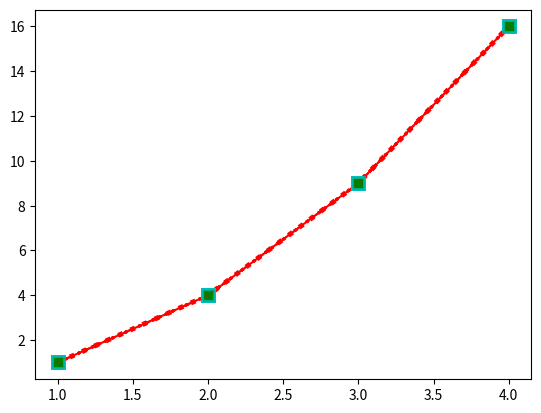

Source code (Python):
# coding: utf-8


import numpy as np
import pandas as pd
get_ipython().run_line_magic('matplotlib', 'inline')
import matplotlib.pyplot as plt


"""
线条颜色：

plot 方法的关键字参数 color（或c） 用来设置线的颜色。

eg:
    plt.plot(x, y, color='blue')
    plt.plot(x, y, c='blue')

常用取值为:
    b: blue
    g: green
    r: red
    c: cyan
    m: magenta
    y: yellow
    k: black
    w: white

可以参考：
    https://matplotlib.org/api/_as_gen/matplotlib.pyplot.plot.html
"""
plt.plot([1, 2, 3, 4], [1, 4, 9, 16], color='r')
plt.show()


"""
线条样式：

plot 方法的关键字参数 linestyle（或ls） 用来设置线的样式。

eg:
    plt.plot(x, y, linestyle=':')
    plt.plot(x, y, ls=':')

常用取值为:
-   solid
--  dashed
-.  dashdot
：  dotted

可以参考：
    https://matplotlib.org/api/_as_gen/matplotlib.pyplot.plot.html
"""
plt.plot([1, 2, 3, 4], [1, 4, 9, 16], color='r', ls=':')
plt.show()


"""
线条宽度：

plot 方法的关键字参数 linewidth（或ls） 用来设置线的宽度，其值为浮点数。

eg:
    plt.plot(x, y, linewidth=2.0)
    plt.plot(x, y, lw=2.0)
"""
plt.plot([1, 2, 3, 4], [1, 4, 9, 16], color='r', ls=':', lw=3.6)
plt.show()


"""
折点属性：
marker                    折点形状
markersize 或 ms          折点大小
markeredgecolor 或 mec    折点外边颜色
markeredgewidth 或 mew    折点线宽
markerfacecolor 或 mfc    折点实心颜色
"""
plt.plot([1, 2, 3, 4], [1, 4, 9, 16], color='r', ls=':', lw=2.0, marker='s')
plt.show()


plt.plot([1, 2, 3, 4], [1, 4, 9, 16], color='r', ls=':', lw=2.0, marker='s', markersize=8.0)
plt.show()


plt.plot([1, 2, 3, 4], [1, 4, 9, 16], color='r', ls=':', lw=2.0, marker='s', markersize=8.0, markeredgecolor='c')
plt.show()


plt.plot([1, 2, 3, 4], [1, 4, 9, 16], color='r', ls=':', lw=2.0, marker='s', markersize=8.0, markeredgecolor='c', markeredgewidth=2.0)
plt.show()


plt.plot([1, 2, 3, 4], [1, 4, 9, 16], color='r', ls=':', lw=2.0, marker='s', markersize=8.0, markeredgecolor='c', markeredgewidth=2.0,
        markerfacecolor='g')
plt.show()


"""
透明度：

plot 方法的关键字参数 alpha 用来设置线条的透明度，取值范围为 [0, 1]
"""


plt.plot([1, 2, 3, 4], [1, 4, 9, 16], color='r', ls=':', lw=2.0, marker='s', markersize=8.0, markeredgecolor='c', markeredgewidth=2.0,
        markerfacecolor='g', alpha=0)
plt.show()


plt.plot([1, 2, 3, 4], [1, 4, 9, 16], color='r', ls=':', lw=2.0, marker='s', markersize=8.0, markeredgecolor='c', markeredgewidth=2.0,
        markerfacecolor='g', alpha=1)
plt.show()


plt.plot([1, 2, 3, 4], [1, 4, 9, 16], color='r', ls=':', lw=2.0, marker='s', markersize=8.0, markeredgecolor='c', markeredgewidth=2.0,
        markerfacecolor='g', alpha=0.5)
plt.show()
